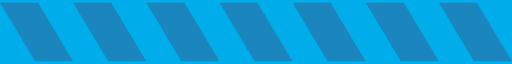
t = 0.00 s
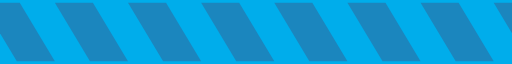
t = 0.25 s
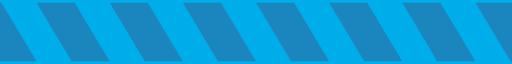
t = 0.50 s
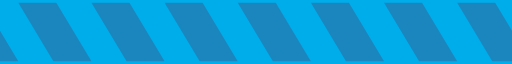
t = 0.75 s

The animated SVG that drew these frames (rendered in a browser with its animation timeline set to each time). Animation: 1 SMIL element (animateTransform=1); one cycle of 1.00 s, repeats indefinitely.

<svg xmlns="http://www.w3.org/2000/svg" xmlns:xlink="http://www.w3.org/1999/xlink" viewBox="0 0 1750 200" style="background-color:#00ADEB"><g transform="translate(0 -852.362)" id="a"><animateTransform  type="translate" attributeName="transform" attributeType="XML" from="0,-852.36218" to="-250,-852.36218" dur="1s" begin="0s" repeatCount="indefinite" fill="freeze" xlink:href="#a"/><path d="M0 852.362l120 200h130l-120-200z" fill="#1b86be"/><path d="M250 852.362l120 200h130l-120-200z" fill="#1b86be"/><path d="M500 852.362l120 200h130l-120-200z" fill="#1b86be"/><path d="M750 852.362l120 200h130l-120-200z" fill="#1b86be"/><path d="M1000 852.362l120 200h130l-120-200z" fill="#1b86be"/><path d="M1250 852.362l120 200h130l-120-200z" fill="#1b86be"/><path d="M1500 852.362l120 200h130l-120-200z" fill="#1b86be"/><path d="M1750 852.362l120 200h130l-120-200z" fill="#1b86be"/></g></svg>
